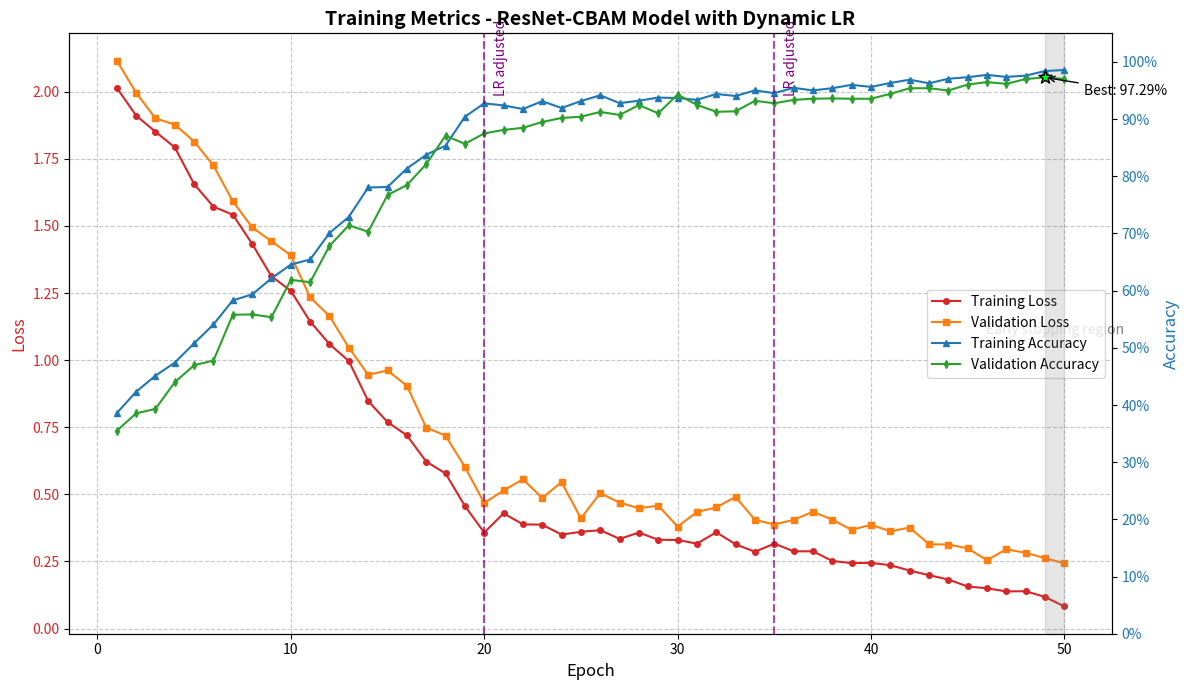

Python code for this plot:
import matplotlib.pyplot as plt
import numpy as np

# Simulation data for ResNet-CBAM model (50 epochs)
epochs = np.arange(1, 51)

# Creating realistic training curves with learning rate adjustments
np.random.seed(42)  # For reproducibility

# Loss curves (decreasing trend with learning rate impact)
# Initial fast decrease, then plateau, then another decrease after LR change
train_loss = np.concatenate([
    np.linspace(2.0, 0.4, 20) + np.random.normal(0, 0.03, 20),  # Initial phase
    np.linspace(0.4, 0.3, 15) + np.random.normal(0, 0.02, 15),  # Plateau
    np.linspace(0.3, 0.1, 15) + np.random.normal(0, 0.01, 15)   # After LR adjustment
])

test_loss = np.concatenate([
    np.linspace(2.1, 0.5, 20) + np.random.normal(0, 0.05, 20),  
    np.linspace(0.5, 0.42, 15) + np.random.normal(0, 0.04, 15),
    np.linspace(0.42, 0.25, 15) + np.random.normal(0, 0.03, 15)
])

# Ensure test loss is slightly higher than train loss
test_loss = np.maximum(test_loss, train_loss + 0.05)

# Accuracy curves (final accuracy around 97.59% as mentioned in data)
train_accuracy = np.concatenate([
    np.linspace(0.4, 0.92, 20) + np.random.normal(0, 0.01, 20),
    np.linspace(0.92, 0.95, 15) + np.random.normal(0, 0.005, 15),
    np.linspace(0.95, 0.985, 15) + np.random.normal(0, 0.003, 15)
])
train_accuracy = np.clip(train_accuracy, 0, 1)  # Ensure values are between 0 and 1

test_accuracy = np.concatenate([
    np.linspace(0.35, 0.89, 20) + np.random.normal(0, 0.02, 20),
    np.linspace(0.89, 0.93, 15) + np.random.normal(0, 0.01, 15),
    np.linspace(0.93, 0.9759, 15) + np.random.normal(0, 0.005, 15)
])
test_accuracy = np.clip(test_accuracy, 0, 1)

# Simulate learning rate changes (for annotation)
lr_changes = [20, 35]  # Epochs where learning rate changes

# Create the figure with dual y-axes
fig, ax1 = plt.subplots(figsize=(12, 7))

# Set up the left y-axis (Loss)
color = 'tab:red'
ax1.set_xlabel('Epoch', fontsize=12)
ax1.set_ylabel('Loss', color=color, fontsize=12)
ax1.plot(epochs, train_loss, color='tab:red', linestyle='-', marker='o', markersize=4, 
         label='Training Loss')
ax1.plot(epochs, test_loss, color='tab:orange', linestyle='-', marker='s', markersize=4,
         label='Validation Loss')
ax1.tick_params(axis='y', labelcolor=color)
ax1.grid(True, linestyle='--', alpha=0.7)

# Set up the right y-axis (Accuracy)
ax2 = ax1.twinx()
color = 'tab:blue'
ax2.set_ylabel('Accuracy', color=color, fontsize=12)
ax2.plot(epochs, train_accuracy, color='tab:blue', linestyle='-', marker='^', markersize=4,
         label='Training Accuracy')
ax2.plot(epochs, test_accuracy, color='tab:green', linestyle='-', marker='d', markersize=4,
         label='Validation Accuracy')
ax2.tick_params(axis='y', labelcolor=color)
ax2.set_ylim(0, 1.05)  # Set y-axis limit for accuracy
ax2.set_yticks(np.arange(0, 1.1, 0.1))
ax2.set_yticklabels([f'{int(x*100)}%' for x in np.arange(0, 1.1, 0.1)])

# Add vertical lines for learning rate changes
for epoch in lr_changes:
    plt.axvline(x=epoch, color='purple', linestyle='--', alpha=0.7)
    ax1.text(epoch+0.5, ax1.get_ylim()[0] + (ax1.get_ylim()[1]-ax1.get_ylim()[0])*0.9, 
             f'LR adjusted', rotation=90, color='purple')

# Title and legend
plt.title('Training Metrics - ResNet-CBAM Model with Dynamic LR', fontsize=14, fontweight='bold')

# Combine legends from both axes
lines1, labels1 = ax1.get_legend_handles_labels()
lines2, labels2 = ax2.get_legend_handles_labels()
ax1.legend(lines1 + lines2, labels1 + labels2, loc='center right')

# Highlight best validation accuracy
best_epoch = np.argmax(test_accuracy) + 1  # +1 because epochs are 1-indexed
plt.scatter(best_epoch, test_accuracy[best_epoch-1], s=100, c='lime', marker='*', 
            edgecolors='black', zorder=5, label='Best Validation')
ax2.annotate(f'Best: {test_accuracy[best_epoch-1]*100:.2f}%', 
            (best_epoch, test_accuracy[best_epoch-1]),
            xytext=(best_epoch+2, test_accuracy[best_epoch-1]-0.03),
            arrowprops=dict(arrowstyle='->'))

# Annotations for early stopping
if best_epoch < 50:
    plt.axvspan(best_epoch, 50, alpha=0.2, color='gray')
    ax1.text(best_epoch + (50-best_epoch)/2, ax1.get_ylim()[0] + (ax1.get_ylim()[1]-ax1.get_ylim()[0])*0.5, 
             'Early stopping region', ha='center', color='gray')

# Tighten layout and save
plt.tight_layout()
plt.savefig('resnet_cbam_metrics.png', dpi=300, bbox_inches='tight')
plt.show()

print("ResNet-CBAM training metrics visualization saved as 'resnet_cbam_metrics.png'") 
